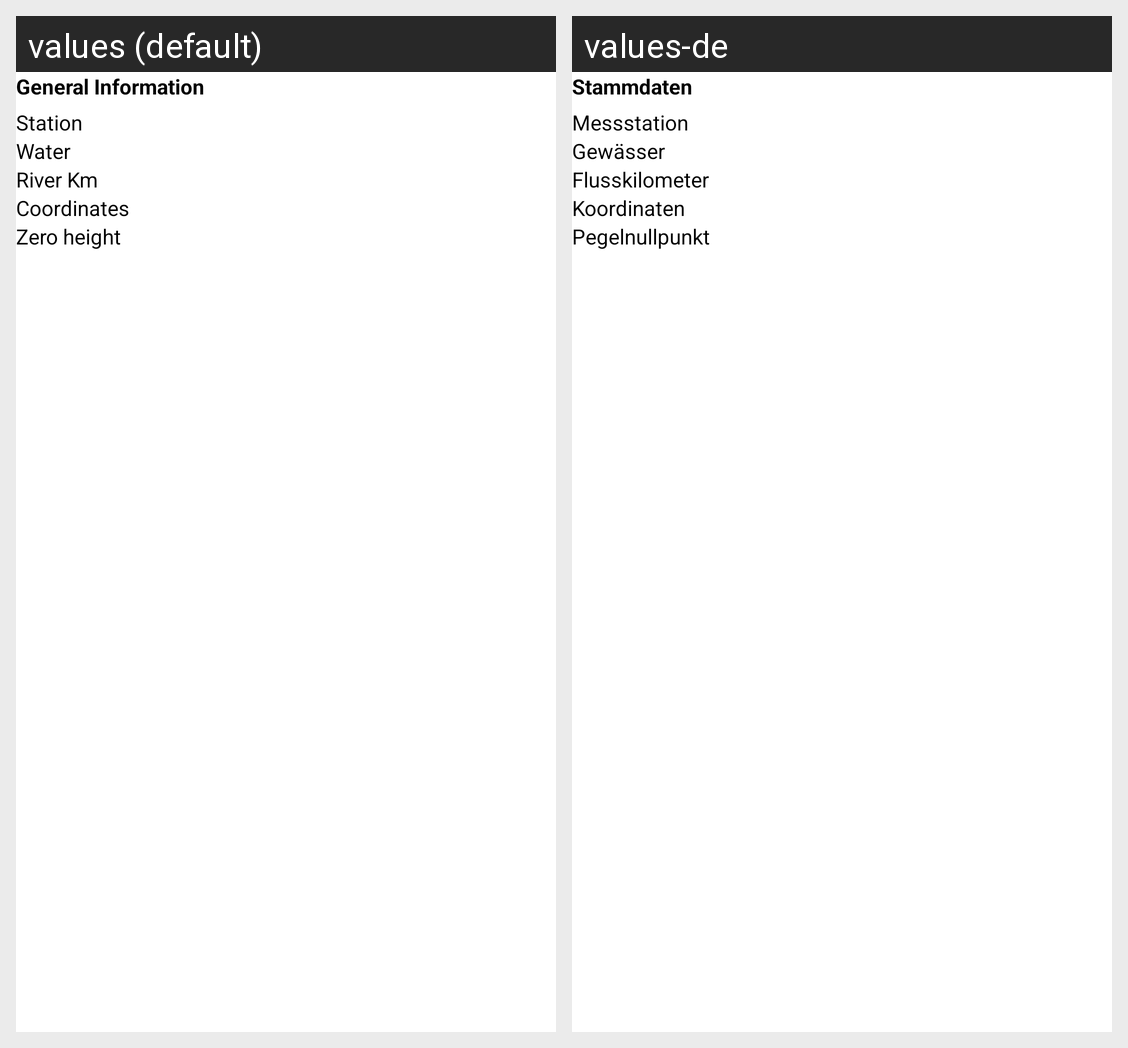

For this localized Android screen grid, give each drawn string resource with its value in every locale shown.
Android screen res/layout/station_card_meta_data.xml rendered under 2 locales, left to right: values (default), values-de. Device: Nexus 5 (rendered at 1080×1920; each locale shown at half size, 540×960, under a caption strip naming it); theme AppTheme.ActionBar.
Strings drawn on this screen, with the default value and each locale's value (text and hints the layout hard-codes, and strings that could not be matched under every locale, appear in the picture but are not listed):

station_card_info_title
  values: General Information
  values-de: Stammdaten

station_card_info_station
  values: Station
  values-de: Messstation

station_card_info_water
  values: Water
  values-de: Gewässer

station_card_info_river_km
  values: River Km
  values-de: Flusskilometer

station_card_info_coordinates
  values: Coordinates
  values-de: Koordinaten

station_card_info_zero_height
  values: Zero height
  values-de: Pegelnullpunkt
